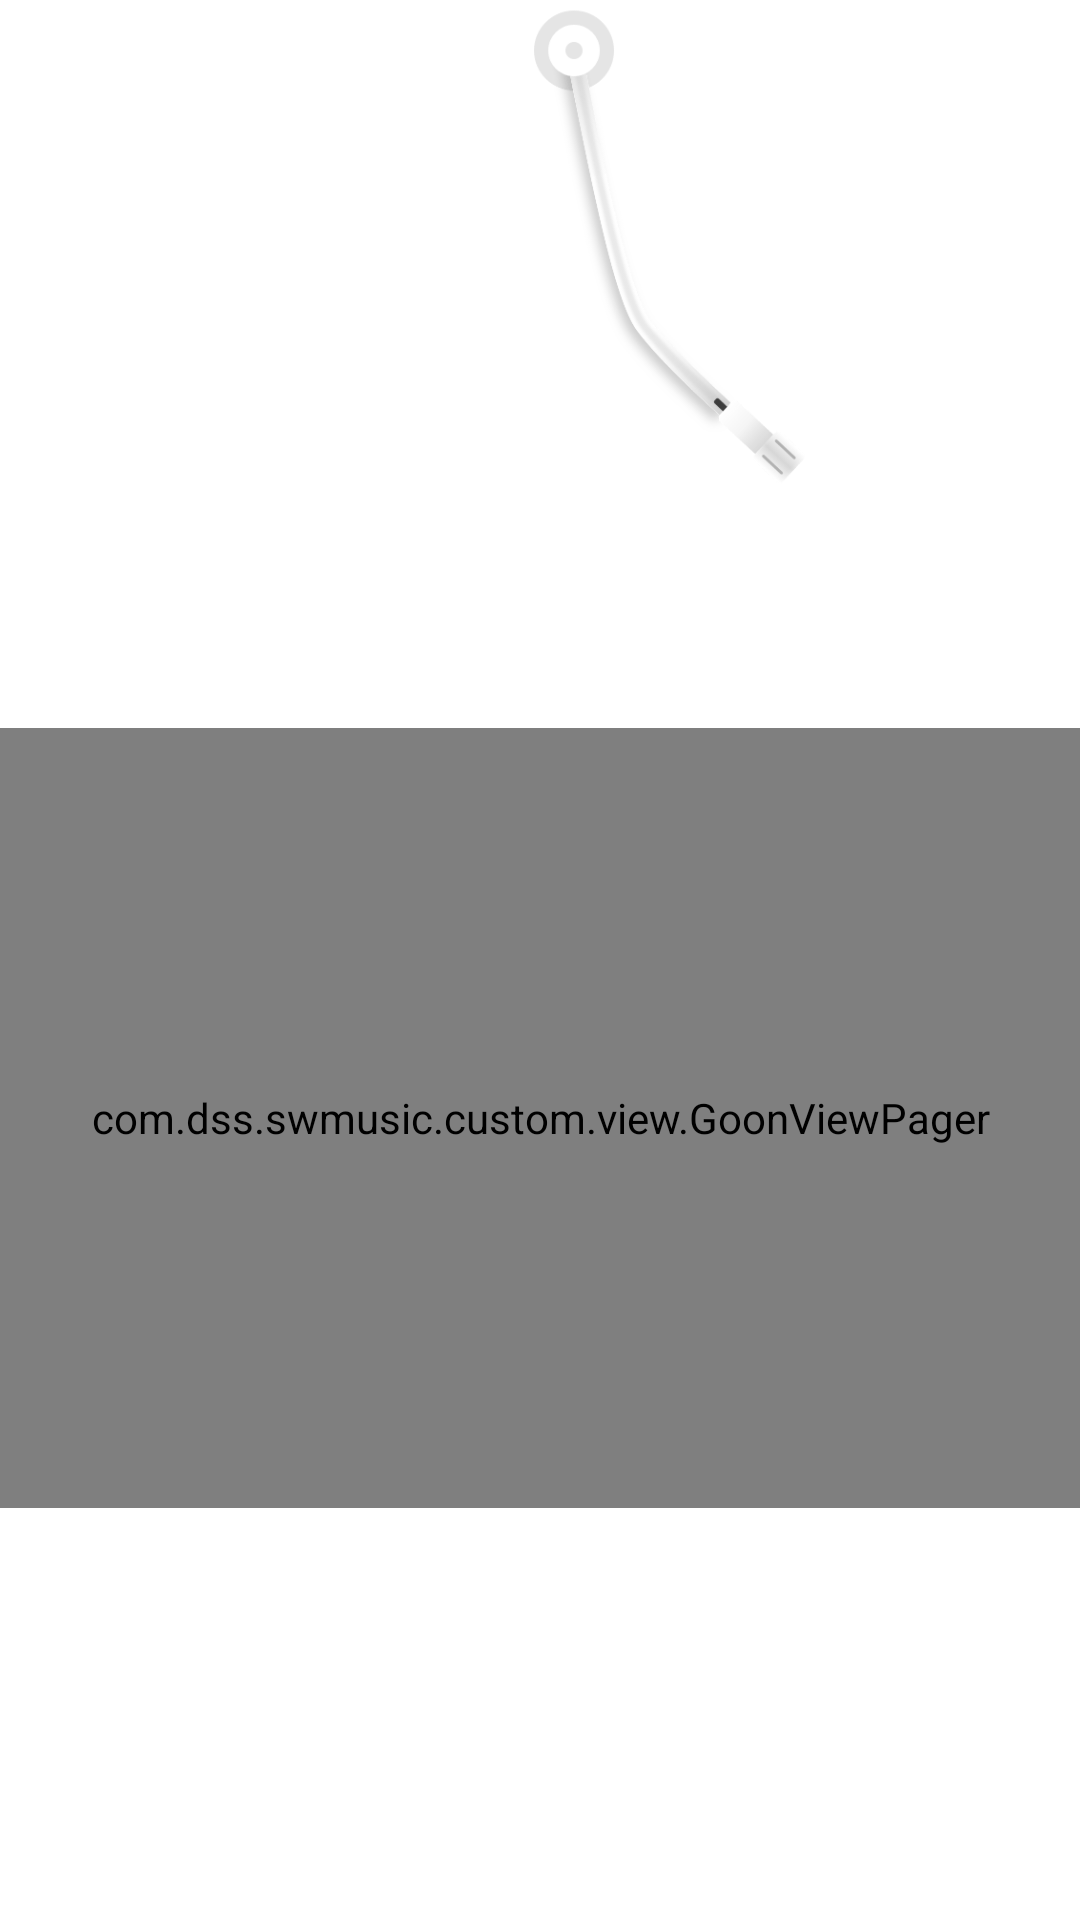

The Android layout XML behind this screen, and the referenced resources:
<!-- AndroidManifest.xml: application theme AppTheme -->
<!-- res/layout/custom_view_rotating_record.xml -->
<?xml version="1.0" encoding="utf-8"?>
<androidx.constraintlayout.widget.ConstraintLayout xmlns:android="http://schemas.android.com/apk/res/android"
    xmlns:app="http://schemas.android.com/apk/res-auto"
    xmlns:tools="http://schemas.android.com/tools"
    android:layout_width="match_parent"
    android:layout_height="wrap_content">

    <com.dss.swmusic.custom.view.GoonViewPager
        android:id="@+id/recordPager"
        android:layout_width="0dp"
        android:layout_height="260dp"
        android:layout_marginTop="105dp"
        app:layout_constraintBottom_toBottomOf="parent"
        app:layout_constraintEnd_toEndOf="parent"
        app:layout_constraintStart_toStartOf="parent"
        app:layout_constraintTop_toTopOf="parent" />

    <ImageView
        android:id="@+id/pin"
        android:layout_width="100dp"
        android:layout_height="163dp"
        app:layout_constraintEnd_toEndOf="parent"
        app:layout_constraintHorizontal_bias="0.662"
        app:layout_constraintStart_toStartOf="parent"
        app:layout_constraintTop_toTopOf="parent"
        app:srcCompat="@drawable/pin" />

    <androidx.constraintlayout.widget.Guideline
        android:id="@+id/guideline"
        android:layout_width="wrap_content"
        android:layout_height="wrap_content"
        android:orientation="vertical"
        app:layout_constraintGuide_percent="0.5" />

</androidx.constraintlayout.widget.ConstraintLayout>
<!-- resources referenced by this layout -->
<resources>
  <!-- drawable pin: png bitmap (drawable, 33061 bytes) -->
  <style name="AppTheme" parent="Theme.MaterialComponents.Light.NoActionBar">
          
          <item name="colorPrimary">@android:color/white</item>
          <item name="colorPrimaryDark">@android:color/white</item>
          <item name="colorAccent">@color/colorTheme</item>
          <item name="android:windowLightStatusBar" tools:targetApi="m">true</item>
          
      </style>
  <color name="colorTheme">#f50057</color>
</resources>
